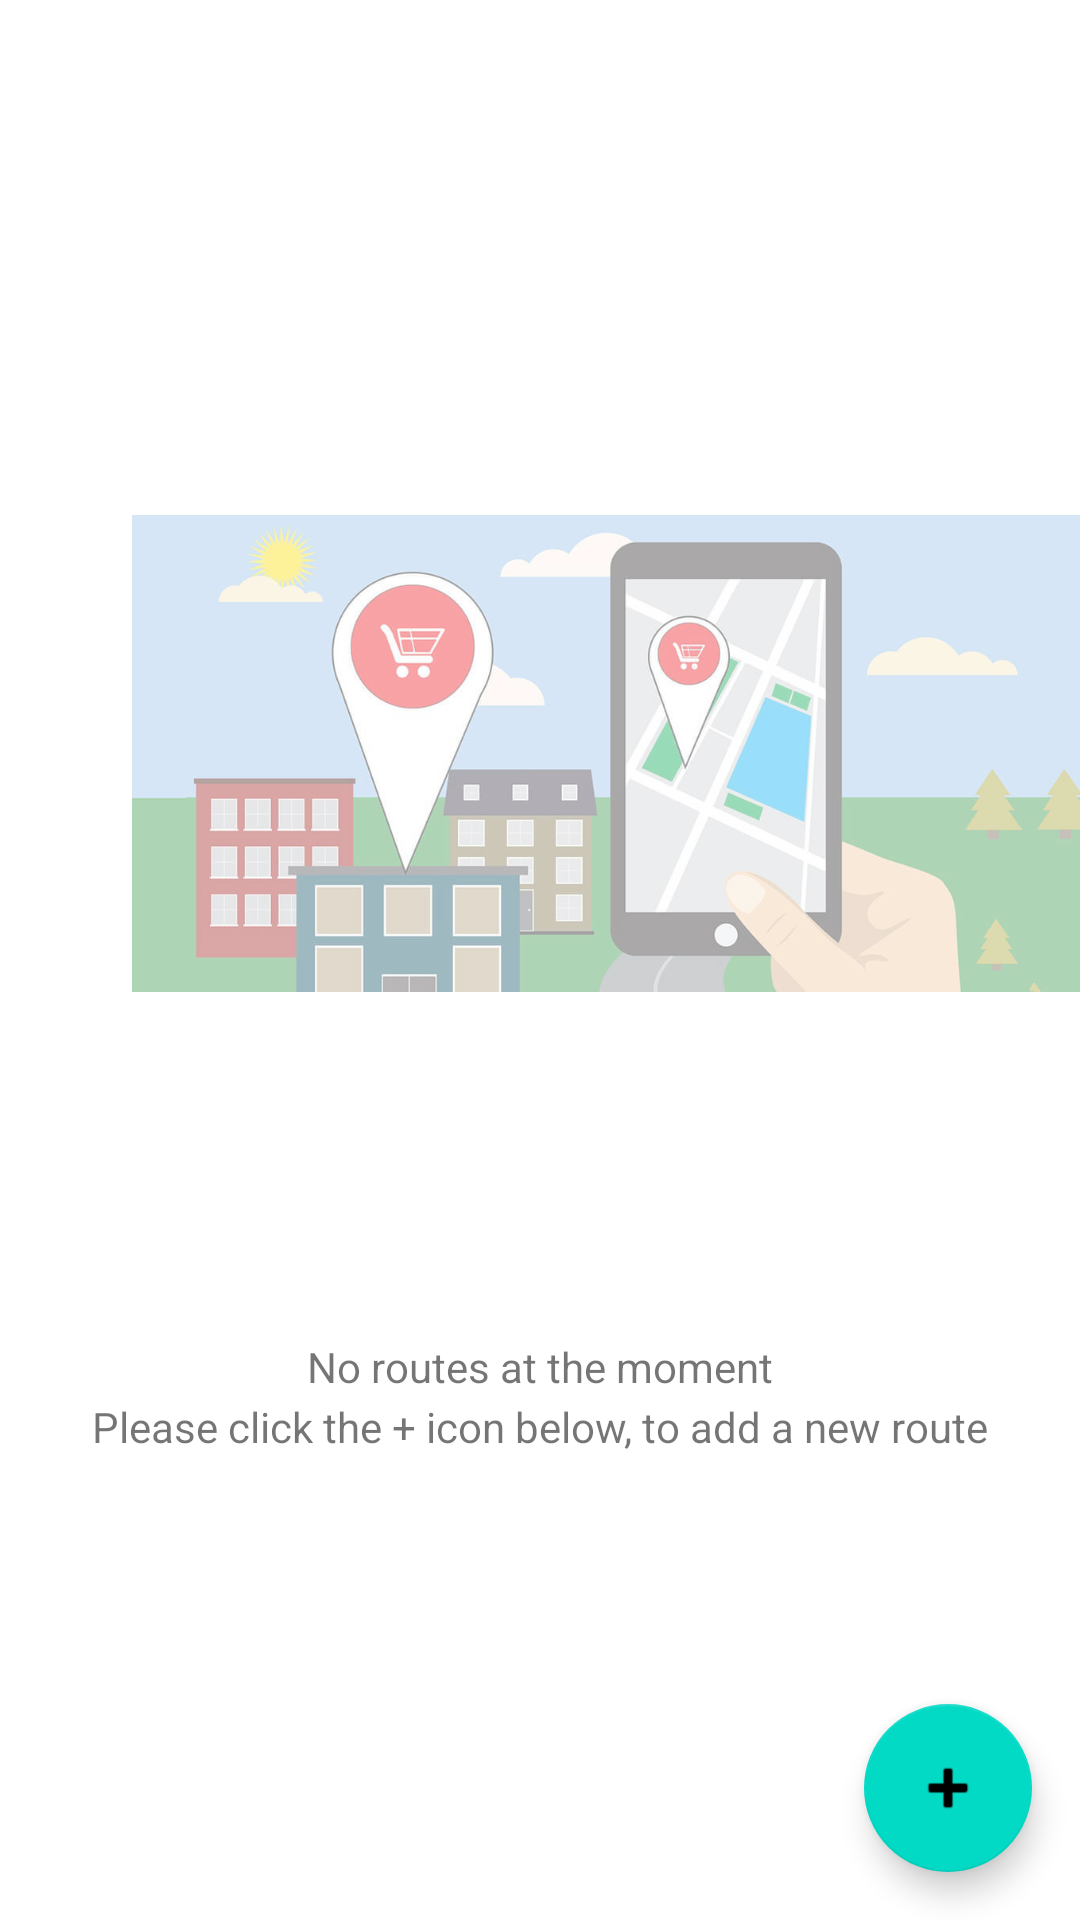

Android layout source for this screen:
<!-- AndroidManifest.xml: activity theme Theme.SalesRep.NoActionBar -->
<!-- res/layout/activity_view_routes.xml -->
<?xml version="1.0" encoding="utf-8"?>
<androidx.constraintlayout.widget.ConstraintLayout xmlns:android="http://schemas.android.com/apk/res/android"
    xmlns:app="http://schemas.android.com/apk/res-auto"
    xmlns:tools="http://schemas.android.com/tools"
    android:layout_width="match_parent"
    android:layout_height="match_parent"
    tools:context=".activities.ViewRoutesActivity">

    <ImageView
        android:id="@+id/iv_routes"
        android:layout_width="318dp"
        android:layout_height="286dp"
        android:layout_marginStart="44dp"
        android:layout_marginTop="108dp"
        android:alpha="0.4"
        android:background="@drawable/shape"
        app:layout_constraintStart_toStartOf="parent"
        app:layout_constraintTop_toTopOf="parent"
        app:srcCompat="@drawable/routes"/>

    <TextView
        android:id="@+id/tv_note1"
        android:layout_width="wrap_content"
        android:layout_height="26dp"
        android:layout_marginTop="52dp"
        android:text="No routes at the moment"
        app:layout_constraintEnd_toEndOf="parent"
        app:layout_constraintStart_toStartOf="parent"
        app:layout_constraintTop_toBottomOf="@+id/iv_routes" />

    <TextView
        android:id="@+id/tv_note2"
        android:layout_width="wrap_content"
        android:layout_height="26dp"
        android:layout_marginTop="72dp"
        android:text="Please click the + icon below, to add a new route"
        app:layout_constraintEnd_toEndOf="parent"
        app:layout_constraintStart_toStartOf="parent"
        app:layout_constraintTop_toBottomOf="@+id/iv_routes" />

    <com.google.android.material.floatingactionbutton.FloatingActionButton
        android:id="@+id/btn_plus"
        android:layout_width="wrap_content"
        android:layout_height="wrap_content"
        android:layout_gravity="bottom|right"
        android:layout_margin="16dp"
        android:layout_marginEnd="28dp"
        android:layout_marginBottom="36dp"
        android:contentDescription="btn_add"
        app:layout_constraintBottom_toBottomOf="parent"
        app:layout_constraintEnd_toEndOf="parent"
        app:srcCompat="@android:drawable/ic_input_add" />

</androidx.constraintlayout.widget.ConstraintLayout>
<!-- resources referenced by this layout -->
<resources>
  <!-- drawable routes: jpg bitmap (drawable, 54639 bytes) -->
  <!-- drawable shape (drawable) -->
  <?xml version="1.0" encoding="utf-8"?>
  <shape xmlns:android="http://schemas.android.com/apk/res/android"
      android:shape="rectangle">
  
          <stroke
              android:width="0dp"
              android:color="@color/black"/>
  
          <corners android:radius="10dp"/>
  
  
  </shape>
  <style name="Theme.SalesRep.NoActionBar">
          <item name="windowActionBar">false</item>
          <item name="windowNoTitle">true</item>
      </style>
  <color name="black">#FF000000</color>
</resources>
